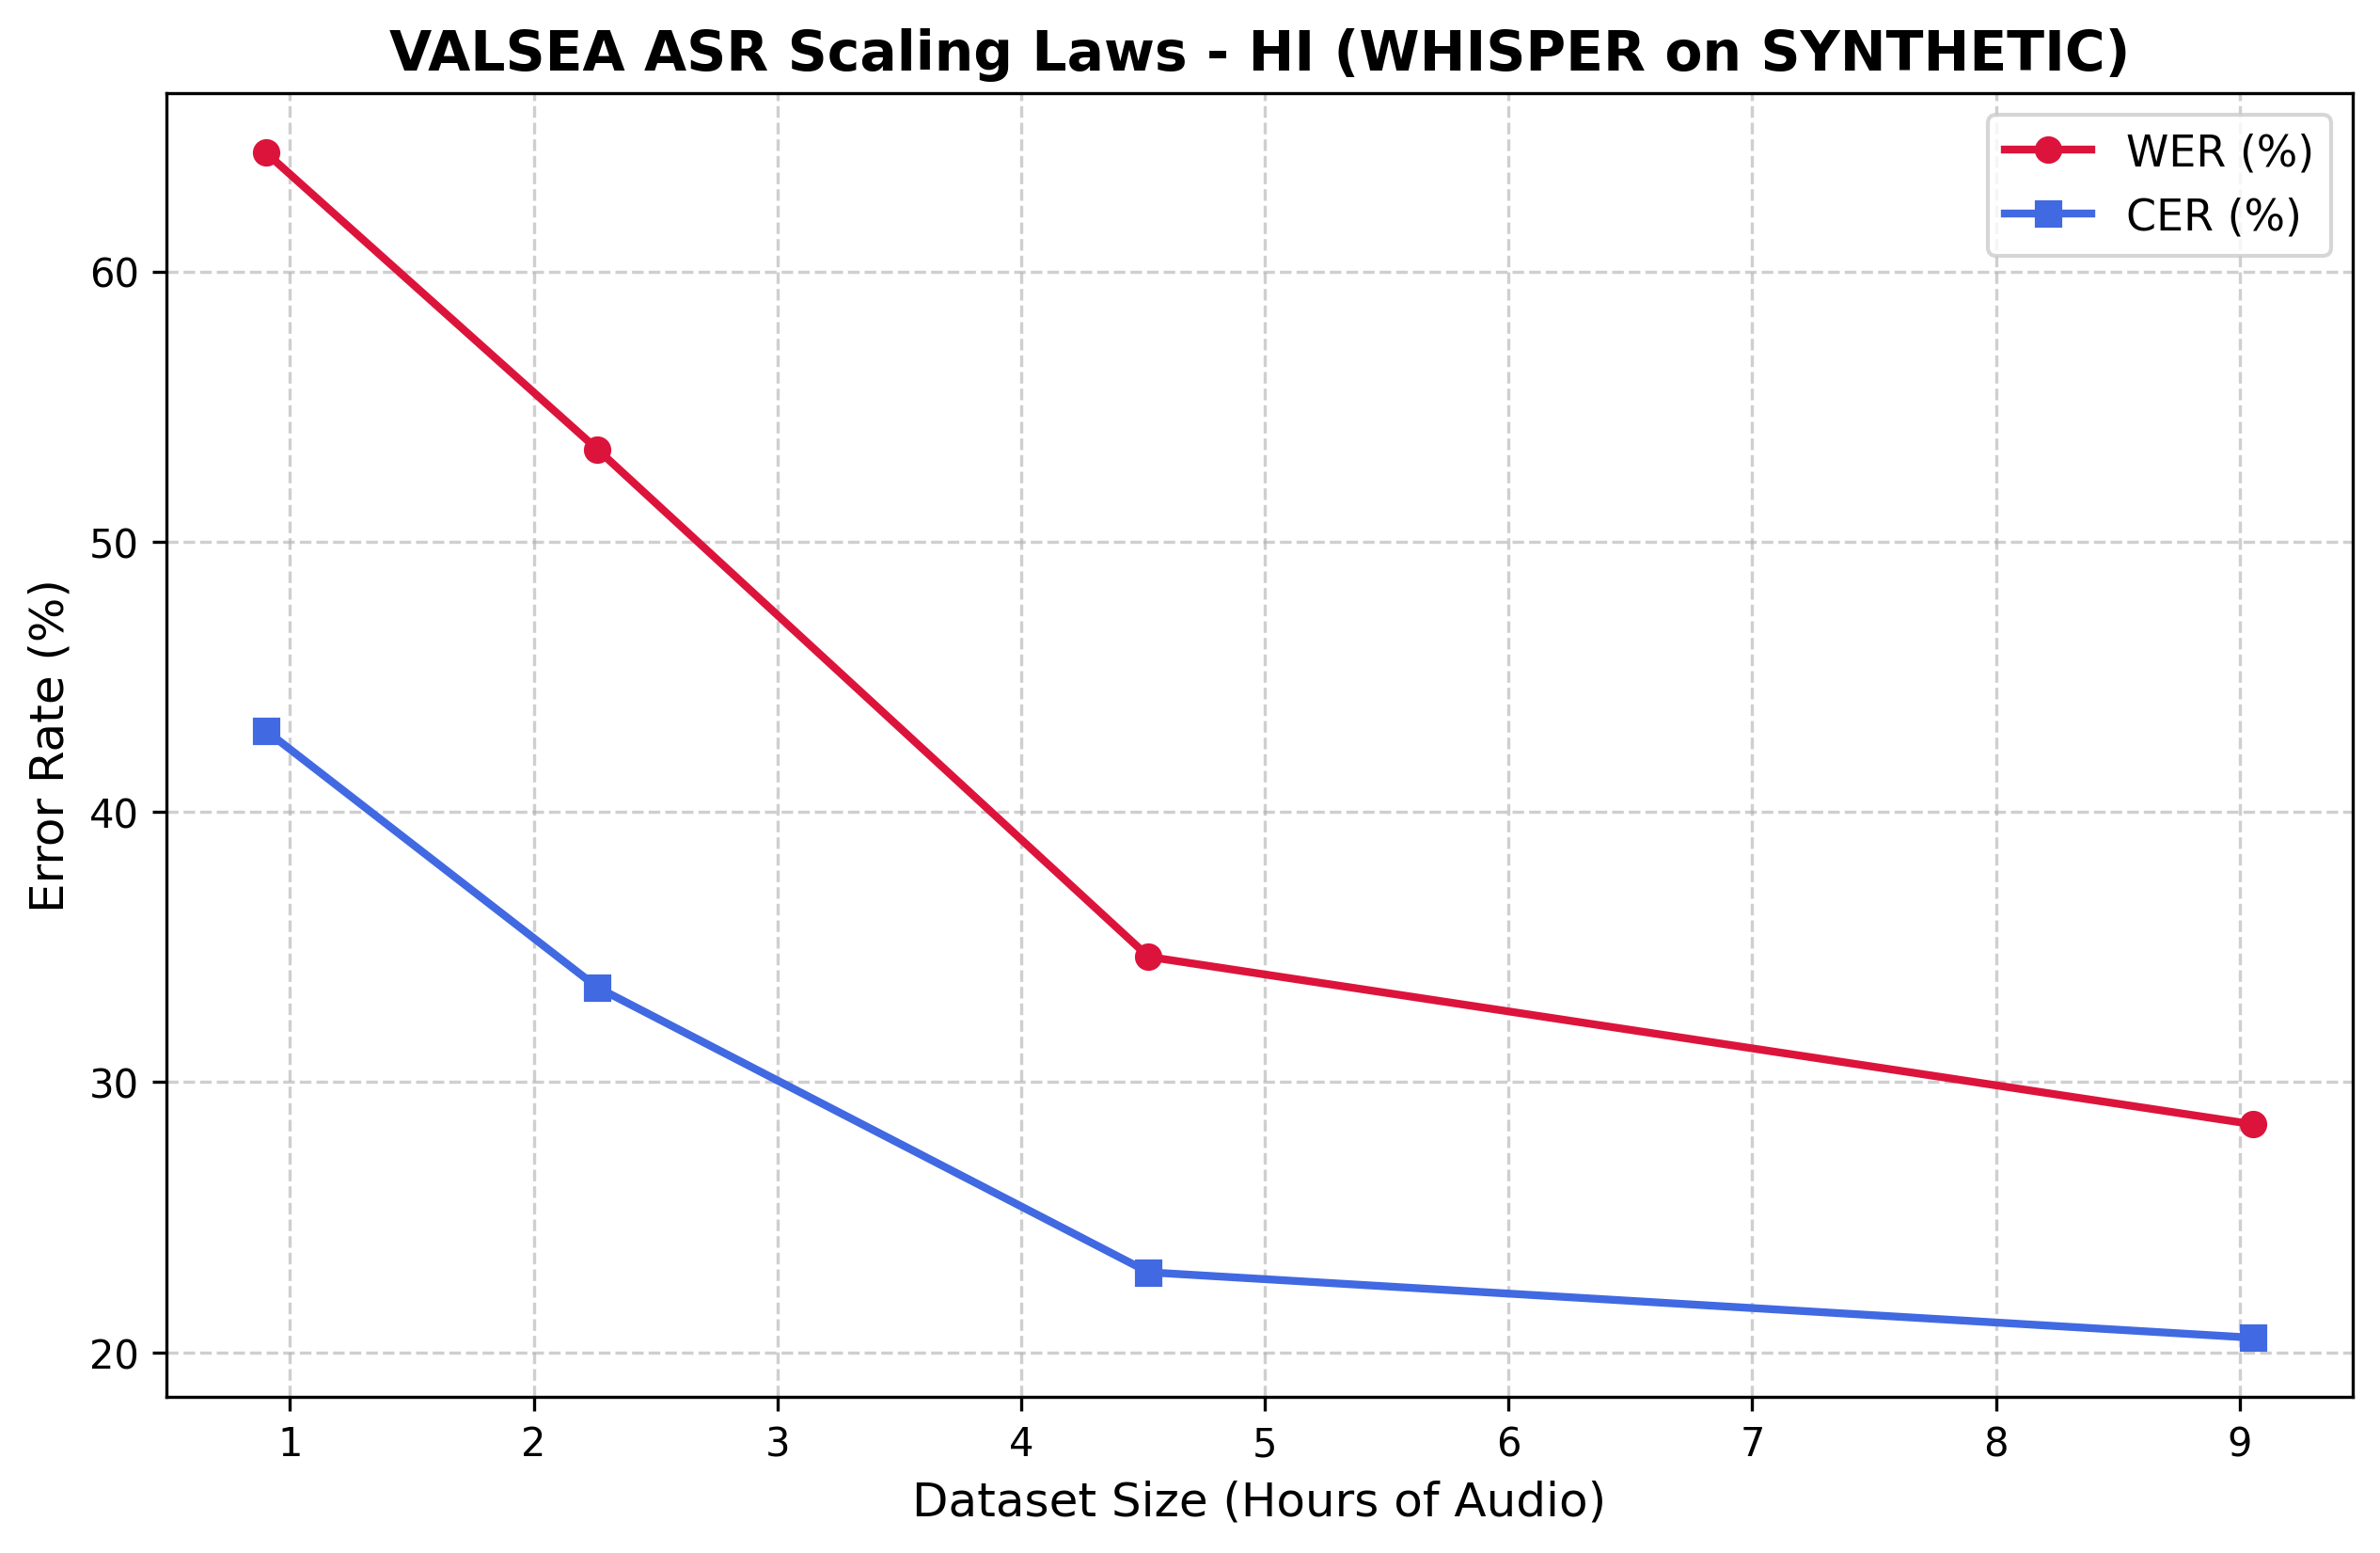

Source data for this figure (header and first rows):
Fraction, Total_Clips, Hours, Train_Loss, WER, CER
0.1, 94, 0.9008, 2.359, 0.644, 0.4302
0.25, 236, 2.262, 1.539, 0.5342, 0.3351
0.5, 472, 4.523, 1.157, 0.3464, 0.2297
1.0, 945, 9.056, 0.8817, 0.2844, 0.2054
